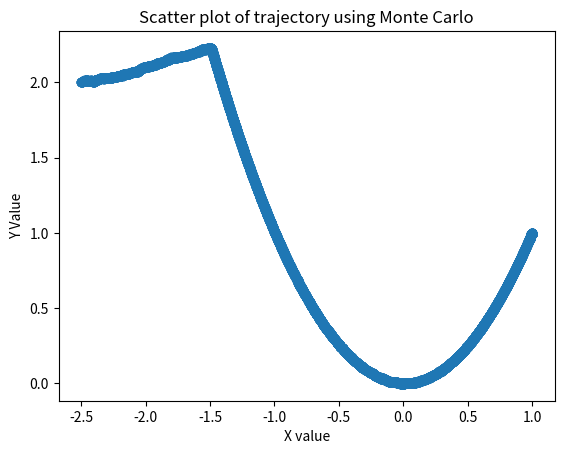
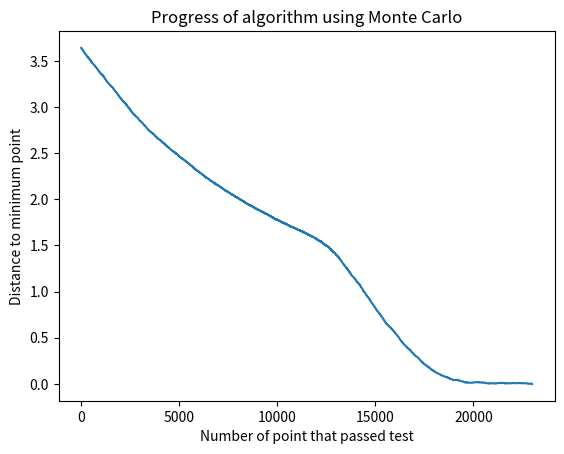

Source code (Python) for these figures, in order:
# Implementation of Monte Carlo Method to find the minima
# [redacted]


import numpy as np
from scipy import special
import matplotlib.pyplot as plt


def dst(x,y):
    X = np.power((x-1),2)
    Y = np.power((y-1),2)
    return np.sqrt(X+Y)

def F(x,y):
    return 100*np.power((y-np.power(x,2)),2) + np.power((1-x),2)

a = 0.001
x = [-2.5]
y = [2]

i = 0
j = 0
dist = [dst(x[0],y[0])]
T = 0.00001
count = [dst(x[0],y[0])]
x_trial,y_trial = 0,0

while dist[i] > 0.001:
     b = np.random.uniform(0, 2*np.pi)
     x_trial = x[i] - a*np.cos(b)
     y_trial = y[i] - a*np.sin(b)
     p = np.random.uniform(0,1)
     exp = (F(x_trial,y_trial)-F(x[i],y[i]))/T
     test = special.expit(-exp)
     if p < test:
         x.append(x_trial)
         y.append(y_trial)
         dist.append(dst(x_trial,y_trial))
         i += 1
     j +=1
     count.append(dist[-1])



plt.figure(1)
plt.plot(x,y, '-o')
plt.xlabel('X value')
plt.ylabel('Y Value')
plt.title('Scatter plot of trajectory using Monte Carlo')

plt.figure(2)
plt.plot(count)
plt.title('Progress of algorithm using Monte Carlo')
plt.ylabel('Distance to minimum point')
plt.xlabel('Number of point that passed test')
plt.show()
